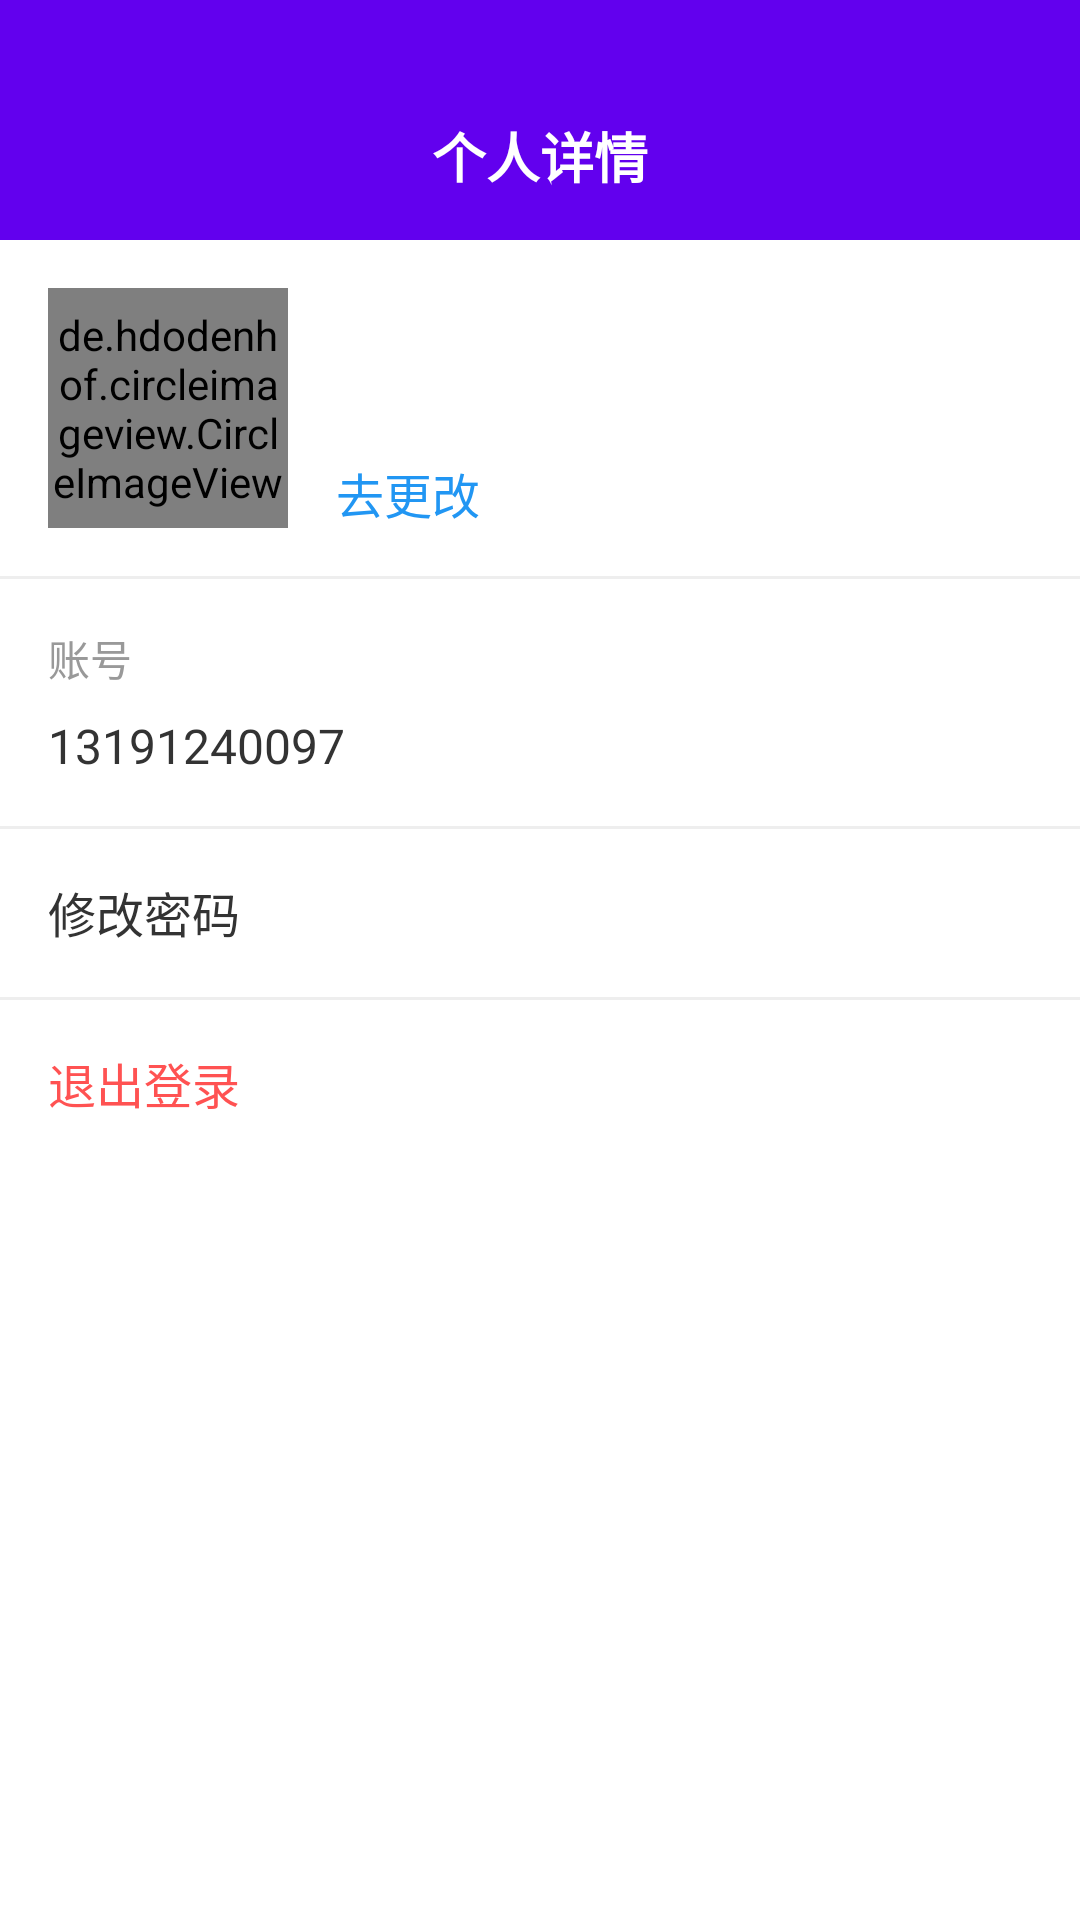

Write the Android layout XML for this screen, with the resource values it uses.
<!-- AndroidManifest.xml: application theme Theme.MyApp -->
<!-- res/layout/activity_user_profile.xml -->
<?xml version="1.0" encoding="utf-8"?>
<LinearLayout xmlns:android="http://schemas.android.com/apk/res/android"
    xmlns:app="http://schemas.android.com/apk/res-auto"
    android:layout_width="match_parent"
    android:layout_height="match_parent"
    android:orientation="vertical"
    android:background="@android:color/white">

    
    <RelativeLayout
        android:layout_width="match_parent"
        android:layout_height="80dp"
        android:background="?attr/colorPrimary"
        android:paddingHorizontal="16dp">

        <ImageButton
            android:id="@+id/btn_back"
            android:layout_width="wrap_content"
            android:layout_height="wrap_content"
            android:layout_alignParentStart="true"
            android:layout_centerVertical="true"
            android:background="?attr/selectableItemBackgroundBorderless"
            android:layout_alignParentBottom="true"
            android:layout_marginBottom="15dp"
            android:src="@drawable/ic_back"
            app:tint="@android:color/white" />

        <TextView
            android:layout_width="wrap_content"
            android:layout_height="wrap_content"
            android:layout_centerInParent="true"
            android:text="个人详情"
            android:textColor="@android:color/white"
            android:layout_alignParentBottom="true"
            android:layout_marginBottom="15dp"
            android:textSize="18sp"
            android:textStyle="bold" />
    </RelativeLayout>

    
    <ScrollView
        android:layout_width="match_parent"
        android:layout_height="match_parent"
        android:fillViewport="true">

        <LinearLayout
            android:layout_width="match_parent"
            android:layout_height="wrap_content"
            android:orientation="vertical">

            
            <RelativeLayout
                android:layout_width="match_parent"
                android:layout_height="wrap_content"
                android:padding="16dp">

                <de.hdodenhof.circleimageview.CircleImageView
                    android:id="@+id/iv_avatar"
                    android:layout_width="80dp"
                    android:layout_height="80dp"
                    android:background="@drawable/circle_white"
                    android:scaleType="centerCrop"
                    android:src="@drawable/ic_default_avatar"
                    app:civ_border_width="2dp"
                    app:civ_border_color="#FFFFFF"/>

                <TextView
                    android:id="@+id/tv_change_avatar"
                    android:layout_width="wrap_content"
                    android:layout_height="wrap_content"
                    android:layout_alignBottom="@id/iv_avatar"
                    android:layout_marginStart="16dp"
                    android:layout_toEndOf="@id/iv_avatar"
                    android:text="去更改"
                    android:textColor="#2196F3"
                    android:textSize="16sp"/>
            </RelativeLayout>

            
            <View
                android:layout_width="match_parent"
                android:layout_height="1dp"
                android:background="#EEEEEE"/>

            
            <LinearLayout
                android:layout_width="match_parent"
                android:layout_height="wrap_content"
                android:orientation="vertical"
                android:padding="16dp">

                <TextView
                    android:layout_width="wrap_content"
                    android:layout_height="wrap_content"
                    android:text="账号"
                    android:textColor="#999999"
                    android:textSize="14sp"/>

                <TextView
                    android:id="@+id/tv_phone"
                    android:layout_width="wrap_content"
                    android:layout_height="wrap_content"
                    android:layout_marginTop="8dp"
                    android:text="13191240097"
                    android:textColor="#333333"
                    android:textSize="16sp"/>
            </LinearLayout>

            
            <View
                android:layout_width="match_parent"
                android:layout_height="1dp"
                android:background="#EEEEEE"/>

            
            
            <LinearLayout
                android:id="@+id/layout_change_password"
                android:layout_width="match_parent"
                android:layout_height="56dp"
                android:orientation="horizontal"
                android:padding="16dp"
                android:background="?attr/selectableItemBackground">

                <TextView
                    android:layout_width="wrap_content"
                    android:layout_height="wrap_content"
                    android:text="修改密码"
                    android:textColor="#333333"
                    android:textSize="16sp"/>

            </LinearLayout>

            
            <View
                android:layout_width="match_parent"
                android:layout_height="1dp"
                android:background="#EEEEEE"/>

            
            <LinearLayout
                android:id="@+id/layout_logout"
                android:layout_width="match_parent"
                android:layout_height="56dp"
                android:orientation="horizontal"
                android:padding="16dp"
                android:background="?attr/selectableItemBackground">

                <TextView
                    android:layout_width="wrap_content"
                    android:layout_height="wrap_content"
                    android:text="退出登录"
                    android:textColor="#FF5252"
                    android:textSize="16sp"/>
            </LinearLayout>

        </LinearLayout>
    </ScrollView>
</LinearLayout>
<!-- resources referenced by this layout -->
<resources>
  <!-- drawable circle_white (drawable) -->
  <?xml version="1.0" encoding="utf-8"?>
  <shape xmlns:android="http://schemas.android.com/apk/res/android"
      android:shape="oval">
      <solid android:color="@android:color/white" />
      <stroke
          android:width="1dp"
          android:color="#11000000" />
  </shape>
  <!-- drawable ic_default_avatar (drawable) -->
  <vector xmlns:android="http://schemas.android.com/apk/res/android"
      android:width="24dp"
      android:height="24dp"
      android:viewportWidth="24"
      android:viewportHeight="24"
      android:tint="#6200EE">
      <path
          android:fillColor="@android:color/white"
          android:pathData="M12,2C6.48,2 2,6.48 2,12s4.48,10 10,10 10,-4.48 10,-10S17.52,2 12,2zM12,5c1.66,0 3,1.34 3,3s-1.34,3 -3,3 -3,-1.34 -3,-3 1.34,-3 3,-3zM12,19.2c-2.5,0 -4.71,-1.28 -6,-3.22 0.03,-1.99 4,-3.08 6,-3.08 1.99,0 5.97,1.09 6,3.08 -1.29,1.94 -3.5,3.22 -6,3.22z"/>
  </vector>
  <style name="Theme.MyApp" parent="Theme.Material3.DayNight.NoActionBar">
          
          <item name="colorPrimary">@color/purple_500</item>
          <item name="colorPrimaryContainer">@color/purple_200</item>
          <item name="colorOnPrimary">@color/white</item>
  
          
          <item name="android:statusBarColor">?attr/colorPrimary</item>
  
          
          <item name="android:windowBackground">@color/white</item>
      </style>
  <color name="purple_500">#FF6200EE</color>
  <color name="purple_200">#FFBB86FC</color>
  <color name="white">#FFFFFFFF</color>
</resources>
